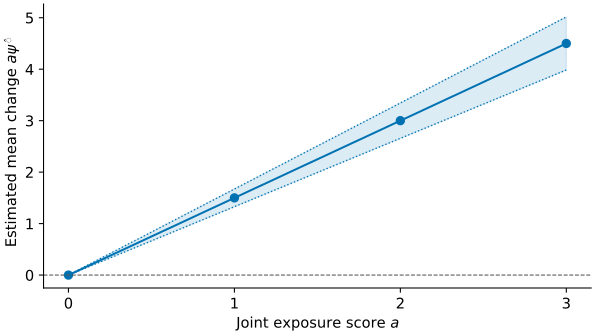

The file beside this chart, header and first rows:
score, mean_difference, lower_95, upper_95
0.000000000000000000e+00, 0.000000000000000000e+00, 0.000000000000000000e+00, 0.000000000000000000e+00
1.000000000000000000e+00, 1.499999999999998890e+00, 1.328099786980617480e+00, 1.671900213019380299e+00
2.000000000000000000e+00, 2.999999999999997780e+00, 2.656199573961234961e+00, 3.343800426038760598e+00
3.000000000000000000e+00, 4.499999999999996447e+00, 3.984299360941852441e+00, 5.015700639058140453e+00
